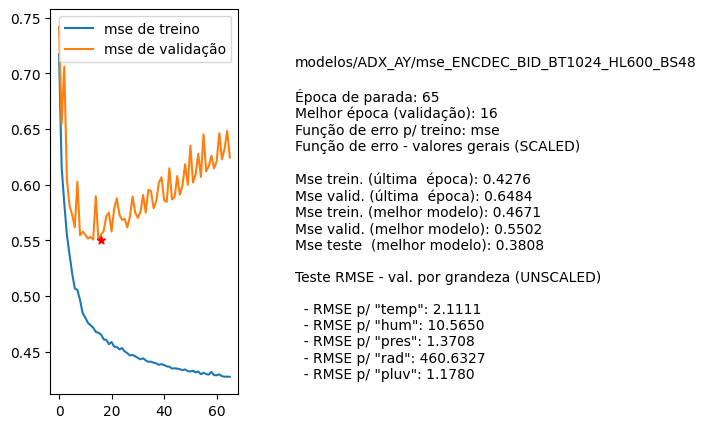

Data behind this chart, as committed beside it:
nome, parada, melhorEpoch, erro_treino_parada, erro_valid_parada, erro_treino_melhor, erro_valid_melhor, erro_teste_melhor, rmse_unscaled_por_grandeza
modelos/ADX_AY/mse_ENCDEC_BID_BT1024_HL6…, 65, 16, 0.4276, 0.6484, 0.4671, 0.5502, 0.3808, ['2.1111', '10.5650', '1.3708', '460.632…
